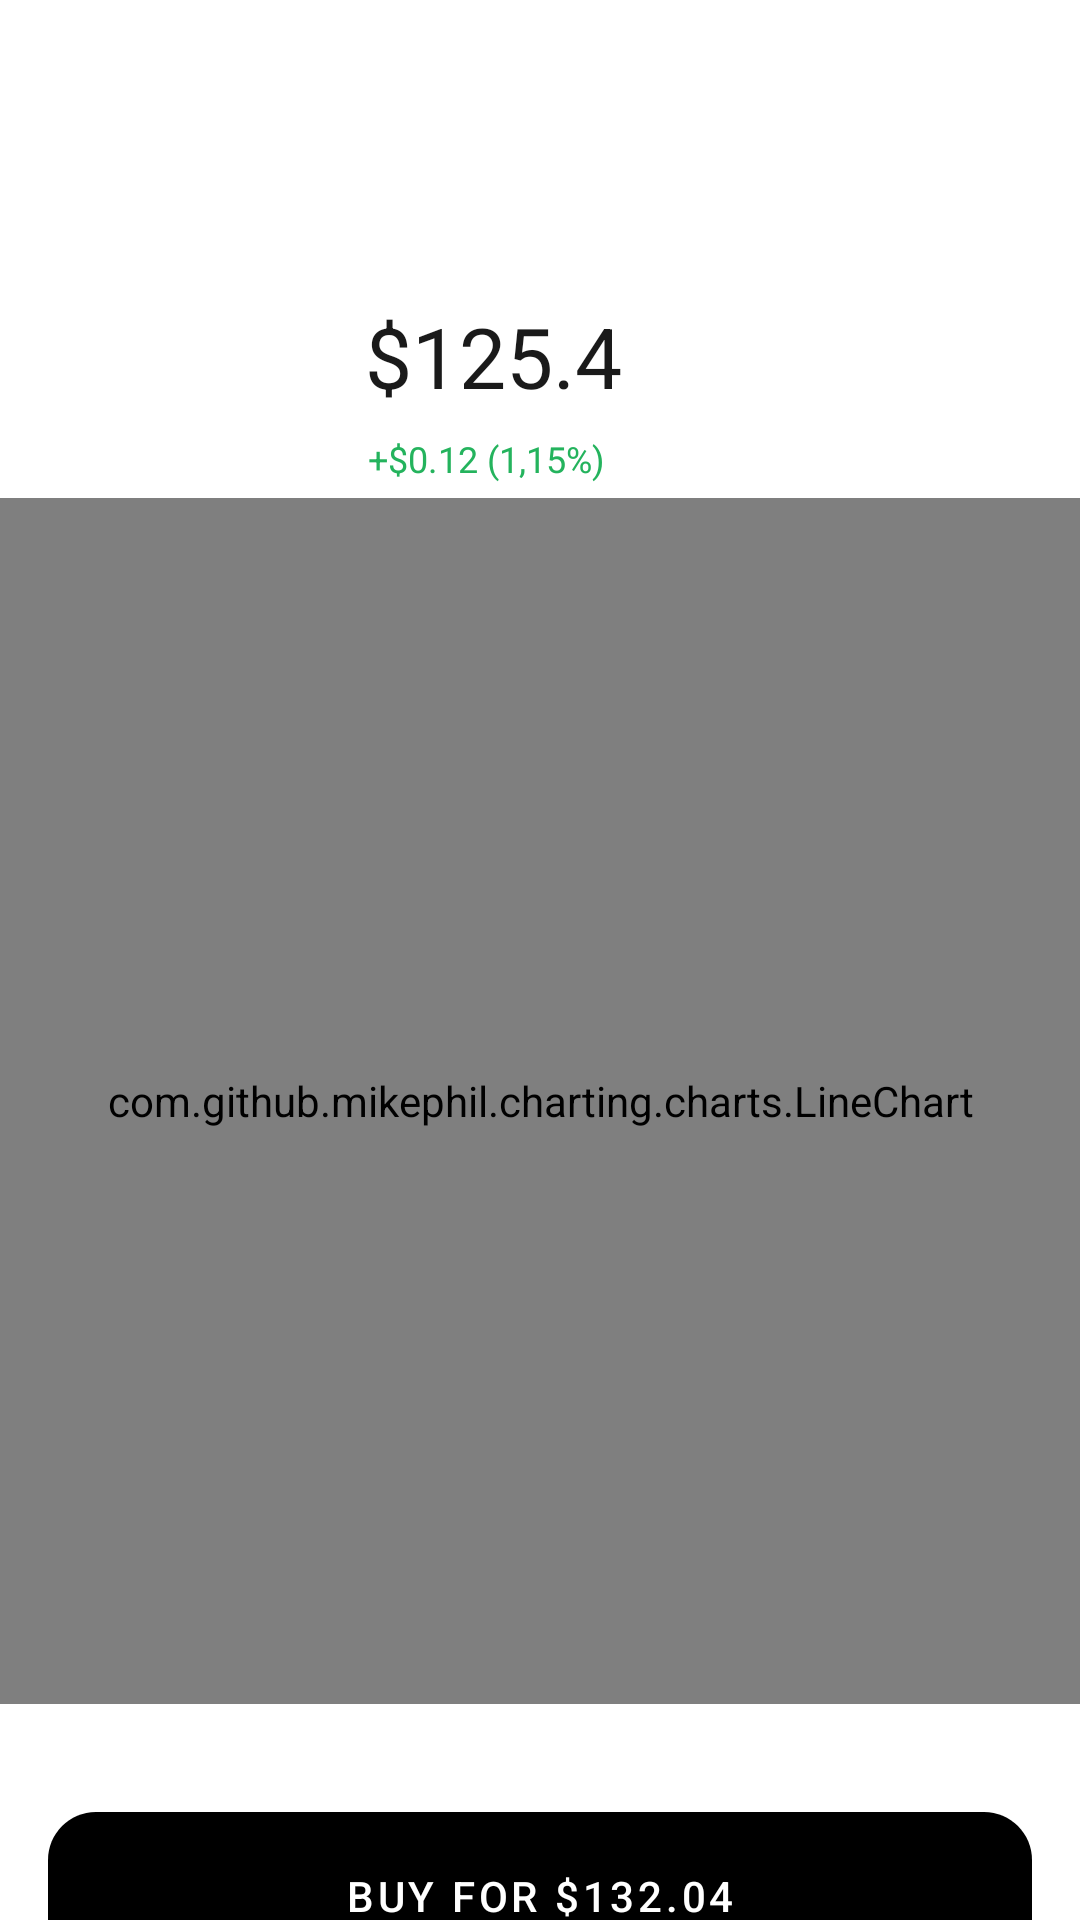

Reconstruct the res/layout file that produces this screen, plus the resources it refers to.
<!-- AndroidManifest.xml: application theme Theme.Investments -->
<!-- res/layout/activity_stock.xml -->
<?xml version="1.0" encoding="utf-8"?>
<androidx.constraintlayout.widget.ConstraintLayout xmlns:android="http://schemas.android.com/apk/res/android"
    xmlns:app="http://schemas.android.com/apk/res-auto"
    android:layout_height="match_parent"
    android:layout_width="match_parent">

    

    <TextView
        android:id="@+id/currentPrice"
        android:layout_width="wrap_content"
        android:layout_height="wrap_content"
        android:layout_alignParentTop="true"
        android:layout_centerHorizontal="true"
        android:layout_marginTop="100dp"
        android:gravity="center_horizontal|top"
        android:lineSpacingExtra="0sp"
        android:text="$125.4"
        android:textAppearance="@style/current_price"
        android:textSize="28sp"
        app:layout_constraintEnd_toEndOf="parent"
        app:layout_constraintHorizontal_bias="0.444"
        app:layout_constraintStart_toStartOf="parent"
        app:layout_constraintTop_toTopOf="parent" />

    
    <TextView
        android:id="@+id/changePrice"
        android:layout_width="wrap_content"
        android:layout_height="wrap_content"
        android:layout_alignParentTop="true"
        android:layout_centerHorizontal="true"
        android:layout_marginTop="8dp"
        android:gravity="center_horizontal|top"
        android:lineSpacingExtra="1sp"
        android:text="+$0.12 (1,15%)"
        android:textAppearance="@style/day_delta_plus"
        android:translationY="-0.69sp"
        app:layout_constraintEnd_toEndOf="parent"
        app:layout_constraintHorizontal_bias="0.437"
        app:layout_constraintStart_toStartOf="parent"
        app:layout_constraintTop_toBottomOf="@+id/currentPrice" />


    <com.github.mikephil.charting.charts.LineChart
        android:id="@+id/lineChart"
        android:layout_width="match_parent"
        android:layout_height="402dp"
        android:layout_marginTop="24dp"
        android:layout_marginBottom="36dp"
        android:padding="9dp"
        app:layout_constraintBottom_toTopOf="@+id/buy_button"
        app:layout_constraintEnd_toEndOf="parent"
        app:layout_constraintStart_toStartOf="parent"
        app:layout_constraintTop_toBottomOf="@+id/changePrice">

    </com.github.mikephil.charting.charts.LineChart>

    <com.google.android.material.progressindicator.CircularProgressIndicator
        android:layout_width="wrap_content"
        android:id="@+id/chart_loader"
        android:layout_height="wrap_content"
        android:indeterminate="true"
        android:visibility="invisible"
        app:layout_constraintBottom_toBottomOf="@+id/lineChart"
        app:layout_constraintEnd_toEndOf="@+id/lineChart"
        app:layout_constraintStart_toStartOf="@+id/lineChart"
        app:layout_constraintTop_toTopOf="@+id/lineChart" />

    <com.google.android.material.button.MaterialButton
        android:id="@+id/buy_button"
        android:layout_width="wrap_content"
        android:layout_height="56dp"
        android:background="@drawable/button"
        android:text="Buy for $132.04"
        android:textColor="#FFFFFF"
        app:backgroundTint="#000000"
        app:cornerRadius="32dp"
        app:layout_constraintBottom_toBottomOf="parent"
        app:layout_constraintEnd_toEndOf="parent"
        app:layout_constraintHorizontal_bias="0.496"
        app:layout_constraintStart_toStartOf="parent"
        app:layout_constraintTop_toBottomOf="@+id/lineChart"
        app:layout_constraintVertical_bias="0.416"
        app:strokeColor="@color/white" />


</androidx.constraintlayout.widget.ConstraintLayout>
<!-- resources referenced by this layout -->
<resources>
  <color name="white">#FFFFFFFF</color>
  <!-- drawable button (drawable) -->
  <?xml version="1.0" encoding="utf-8"?>
  <vector
      xmlns:android="http://schemas.android.com/apk/res/android"
      xmlns:aapt="http://schemas.android.com/aapt"
      android:width="328dp"
      android:height="56dp"
      android:viewportWidth="328"
      android:viewportHeight="56"
      >
  
      <group>
  
          <clip-path
              android:pathData="M16 0H312C320.837 0 328 7.16344 328 16V40C328 48.8366 320.837 56 312 56H16C7.16344 56 0 48.8366 0 40V16C0 7.16344 7.16344 0 16 0Z"
              />
  
          <path
              android:pathData="M0 0V56H328V0"
              android:fillColor="#1A1A1A"
              />
  
      </group>
  
  </vector>
  <style name="current_price">
          <item name="fontFamily">Montserrat</item>
          <item name="android:textSize">
              18sp
          </item>
          <item name="android:textColor">
              #1A1A1A
          </item>
      </style>
  <style name="day_delta_plus">
          <item name="fontFamily">Montserrat</item>
          <item name="android:textSize">
              12sp
          </item>
          <item name="android:textColor">
              #24B35D
          </item>
      </style>
  <style name="Theme.Investments" parent="Theme.MaterialComponents.DayNight.DarkActionBar">
          
          <item name="colorPrimary">@color/black</item>
          <item name="colorPrimaryVariant">@color/black</item>
          <item name="colorOnPrimary">@color/black</item>
          
          <item name="colorSecondary">@color/gray</item>
          <item name="colorSecondaryVariant">@color/black</item>
          <item name="colorOnSecondary">@color/black</item>
          
          <item name="android:statusBarColor" tools:targetApi="l">?attr/colorPrimaryVariant</item>
          
      </style>
  <color name="black">#FF000000</color>
  <color name="gray">#D8D6D5</color>
</resources>
